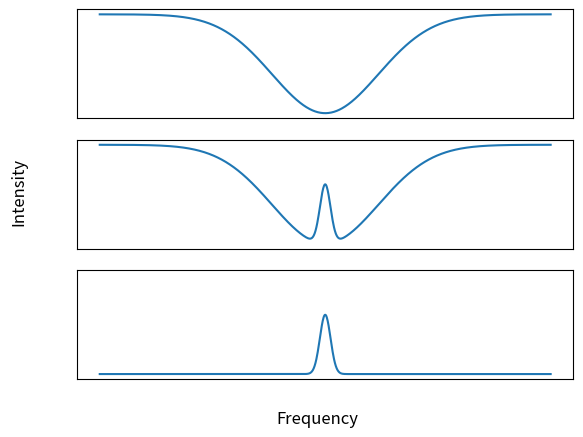

Reproduce this figure in Python.
import numpy as np
import matplotlib.pyplot as plt

xs=np.linspace(-3,3,1000)
yas=1-np.exp(-xs**2)
ybs=yas+0.6*np.exp(-(10*xs)**2)

fig, axs = plt.subplots(3,sharey=True)
axs[0].plot(xs, yas)
axs[1].plot(xs, ybs)
axs[2].plot(xs, ybs-yas)

for ax in axs:
	ax.set_xticks([])
	ax.set_yticks([])

fig.supxlabel("Frequency")
fig.supylabel("Intensity")

plt.savefig("example graph.png")